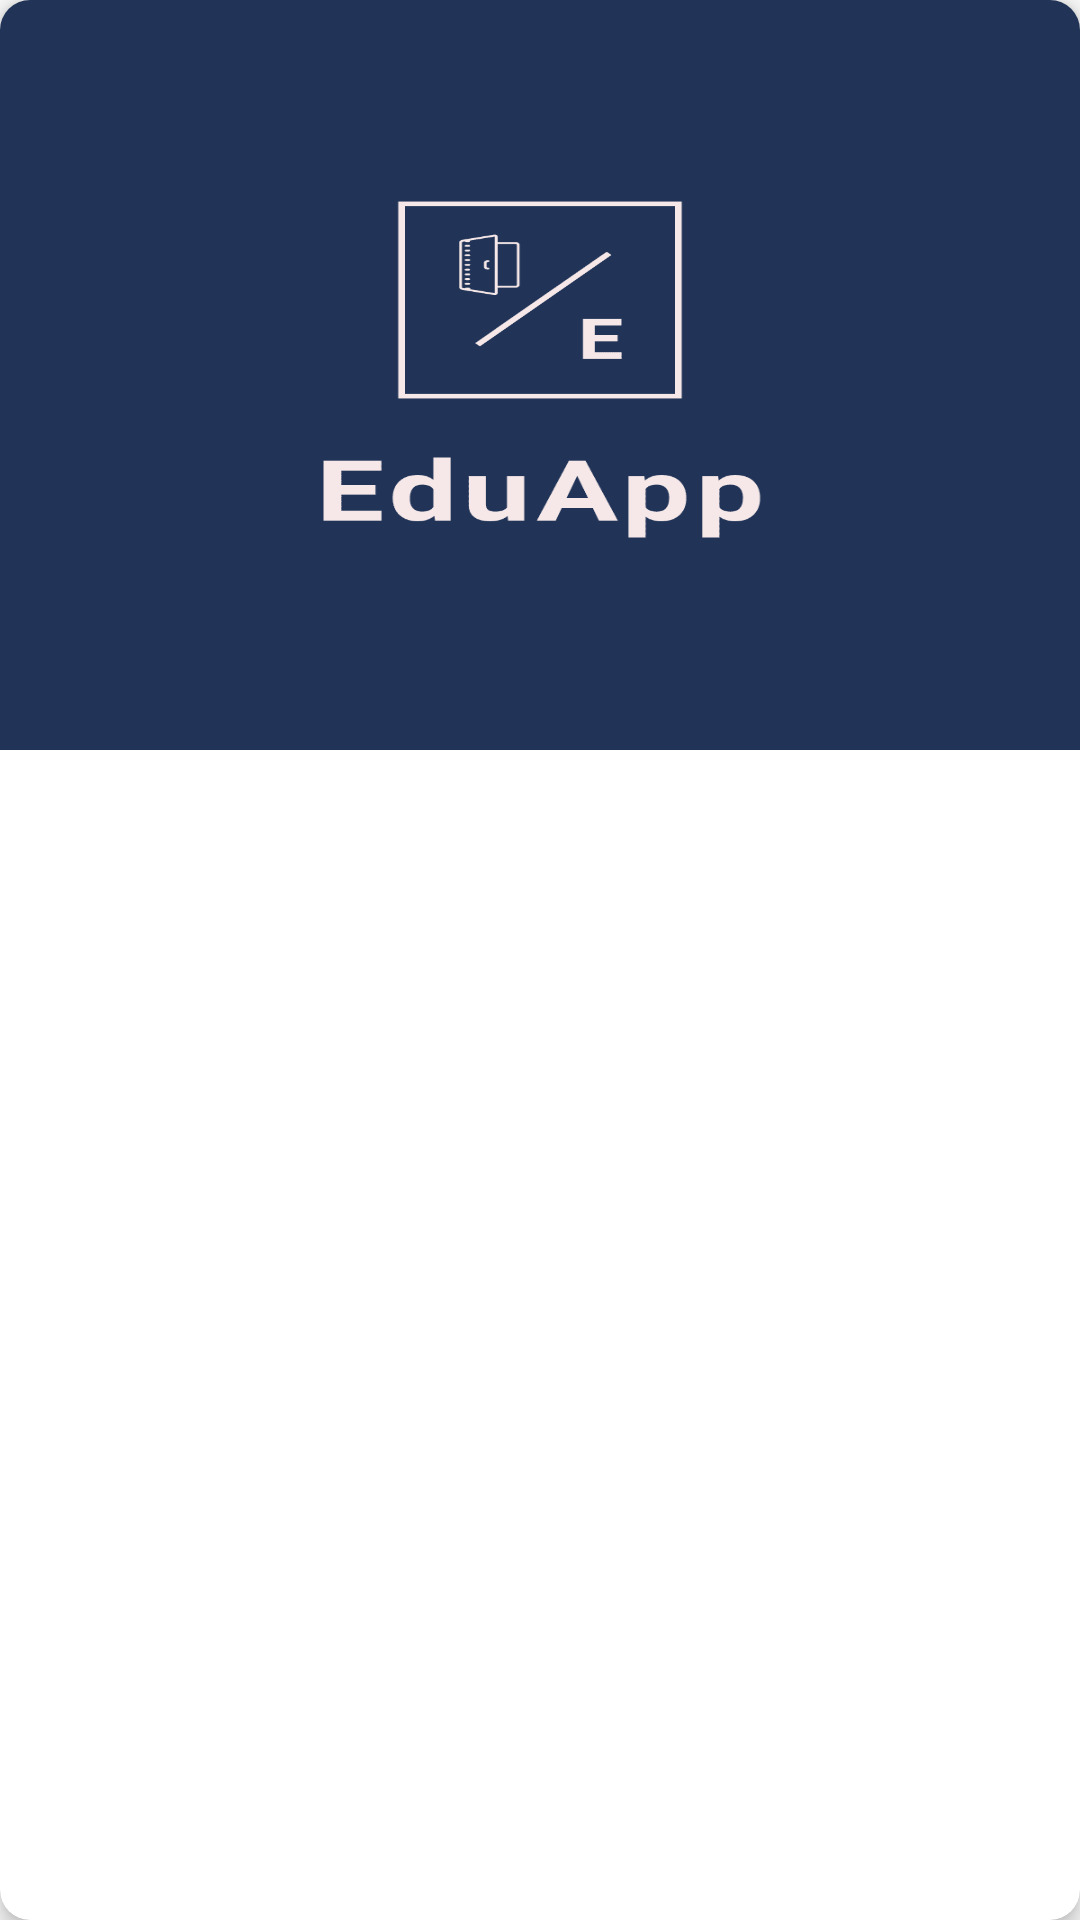

Write the Android layout XML for this screen, with the resource values it uses.
<!-- AndroidManifest.xml: application theme AppTheme -->
<!-- res/layout/card.xml -->
<?xml version="1.0" encoding="utf-8"?>
<androidx.cardview.widget.CardView xmlns:android="http://schemas.android.com/apk/res/android"
    xmlns:app="http://schemas.android.com/apk/res-auto"
    android:layout_width="match_parent"
    android:layout_height="wrap_content"
    android:layout_marginHorizontal="8dp"
    android:layout_marginVertical="8dp"
    app:cardCornerRadius="10dp"
    app:cardElevation="4dp">

    <LinearLayout
        android:layout_width="match_parent"
        android:layout_height="wrap_content"
        android:orientation="vertical">

        <ImageView
            android:id="@+id/card_image"
            android:layout_width="match_parent"
            android:layout_height="250dp"
            android:src="@drawable/logo"
            android:scaleType="fitXY"/>

        <TextView
            android:id="@+id/card_title"
            android:layout_width="match_parent"
            android:layout_height="wrap_content"
            android:textStyle="bold"
            android:textColor="@android:color/background_dark"
            android:textSize="18sp"
            android:padding="10dp"/>

        <LinearLayout
            android:paddingHorizontal="10dp"
            android:paddingBottom="8dp"
            android:layout_width="match_parent"
            android:layout_height="wrap_content"
            android:orientation="horizontal">

            <TextView
                android:id="@+id/card_class"
                android:layout_width="0dp"
                android:layout_weight="1"
                android:layout_height="wrap_content"
                android:gravity="start"
                android:textSize="14sp"/>

            <TextView
                android:id="@+id/card_date"
                android:layout_width="0dp"
                android:layout_weight="1"
                android:layout_height="wrap_content"
                android:gravity="end"
                android:textSize="14sp" />
        </LinearLayout>

    </LinearLayout>


</androidx.cardview.widget.CardView>
<!-- resources referenced by this layout -->
<resources>
  <!-- drawable logo: png bitmap (drawable, 4600 bytes) -->
  <style name="AppTheme" parent="Theme.AppCompat.Light.NoActionBar">
          
          <item name="colorPrimary">@color/colorPrimary</item>
          <item name="colorPrimaryDark">@color/colorPrimaryDark</item>
          <item name="colorAccent">@color/colorAccent</item>
      </style>
  <color name="colorPrimary">#6200EE</color>
  <color name="colorPrimaryDark">#3700B3</color>
  <color name="colorAccent">#FA3578</color>
</resources>
